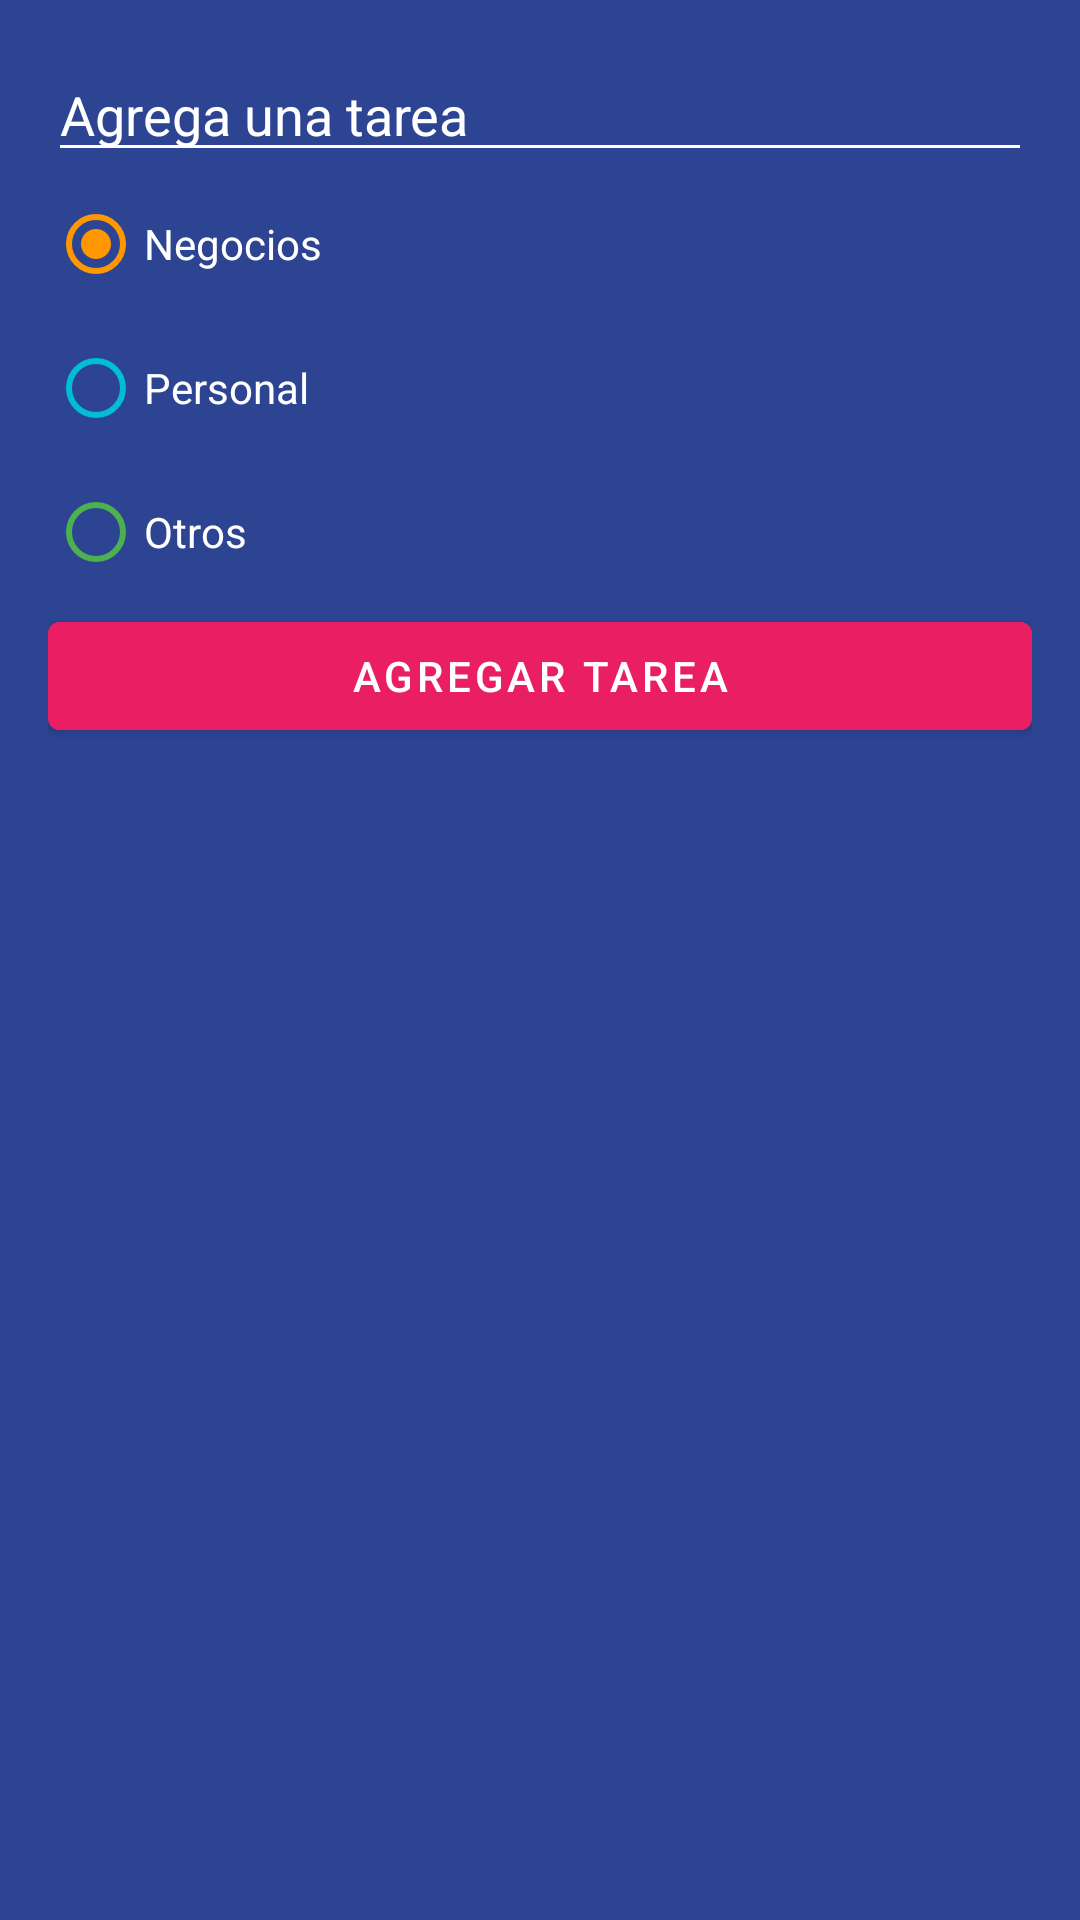

Here is an Android app screen rendered from its layout file. Give the layout XML and the strings, colors and styles it references.
<!-- AndroidManifest.xml: application theme Theme.AndroidMaster -->
<!-- res/layout/dialog_task.xml -->
<?xml version="1.0" encoding="utf-8"?>
<LinearLayout xmlns:android="http://schemas.android.com/apk/res/android"
    android:layout_width="250dp"
    android:layout_height="wrap_content"
    android:background="@color/todo_background_todo_app"
    android:padding="16dp"
    android:orientation="vertical">

    <EditText
        android:id="@+id/etTask"
        android:layout_width="match_parent"
        android:layout_height="wrap_content"
        android:backgroundTint="@color/white"
        android:hint="@string/todo_dialog_add_task"
        android:textColor="@color/white"
        android:textColorHint="@color/white" />

    <RadioGroup
        android:id="@+id/rgCategories"
        android:layout_width="match_parent"
        android:layout_height="wrap_content">

        <RadioButton
            android:id="@+id/rbBusiness"
            android:layout_width="match_parent"
            android:layout_height="match_parent"
            android:buttonTint="@color/todo_business_category"
            android:checked="true"
            android:text="@string/todo_dialog_category_business"
            android:textColor="@color/white" />

        <RadioButton
            android:id="@+id/rbPersonal"
            android:layout_width="match_parent"
            android:layout_height="match_parent"
            android:buttonTint="@color/todo_personal_category"
            android:text="@string/todo_dialog_category_personal"
            android:textColor="@color/white" />

        <RadioButton
            android:id="@+id/rbOther"
            android:layout_width="match_parent"
            android:layout_height="match_parent"
            android:buttonTint="@color/todo_other_category"
            android:text="@string/todo_dialog_category_other"
            android:textColor="@color/white" />

    </RadioGroup>

    <Button
        android:id="@+id/btnAddTask"
        android:layout_width="match_parent"
        android:layout_height="wrap_content"
        android:text="@string/todo_dialog_add_task_button"
        android:backgroundTint="@color/todo_accent" />

</LinearLayout>
<!-- resources referenced by this layout -->
<resources>
  <color name="todo_accent">#E91E63</color>
  <color name="todo_background_todo_app">#FF2D4493</color>
  <color name="todo_business_category">#FF9800</color>
  <color name="todo_other_category">#4CAF50</color>
  <color name="todo_personal_category">#00BCD4</color>
  <color name="white">#FFFFFFFF</color>
  <string name="todo_dialog_add_task">Agrega una tarea</string>
  <string name="todo_dialog_add_task_button">Agregar Tarea</string>
  <string name="todo_dialog_category_business">Negocios</string>
  <string name="todo_dialog_category_other">Otros</string>
  <string name="todo_dialog_category_personal">Personal</string>
  <style name="Theme.AndroidMaster" parent="Theme.MaterialComponents.DayNight.DarkActionBar">
          
          <item name="colorPrimary">@color/purple_500</item>
          <item name="colorPrimaryVariant">@color/purple_700</item>
          <item name="colorOnPrimary">@color/white</item>
          
          <item name="colorSecondary">@color/teal_200</item>
          <item name="colorSecondaryVariant">@color/teal_700</item>
          <item name="colorOnSecondary">@color/black</item>
          
          <item name="android:statusBarColor">?attr/colorPrimaryVariant</item>
          
      </style>
  <color name="purple_500">#FF6200EE</color>
  <color name="purple_700">#FF3700B3</color>
  <color name="teal_200">#FF03DAC5</color>
  <color name="teal_700">#FF018786</color>
  <color name="black">#FF000000</color>
</resources>
